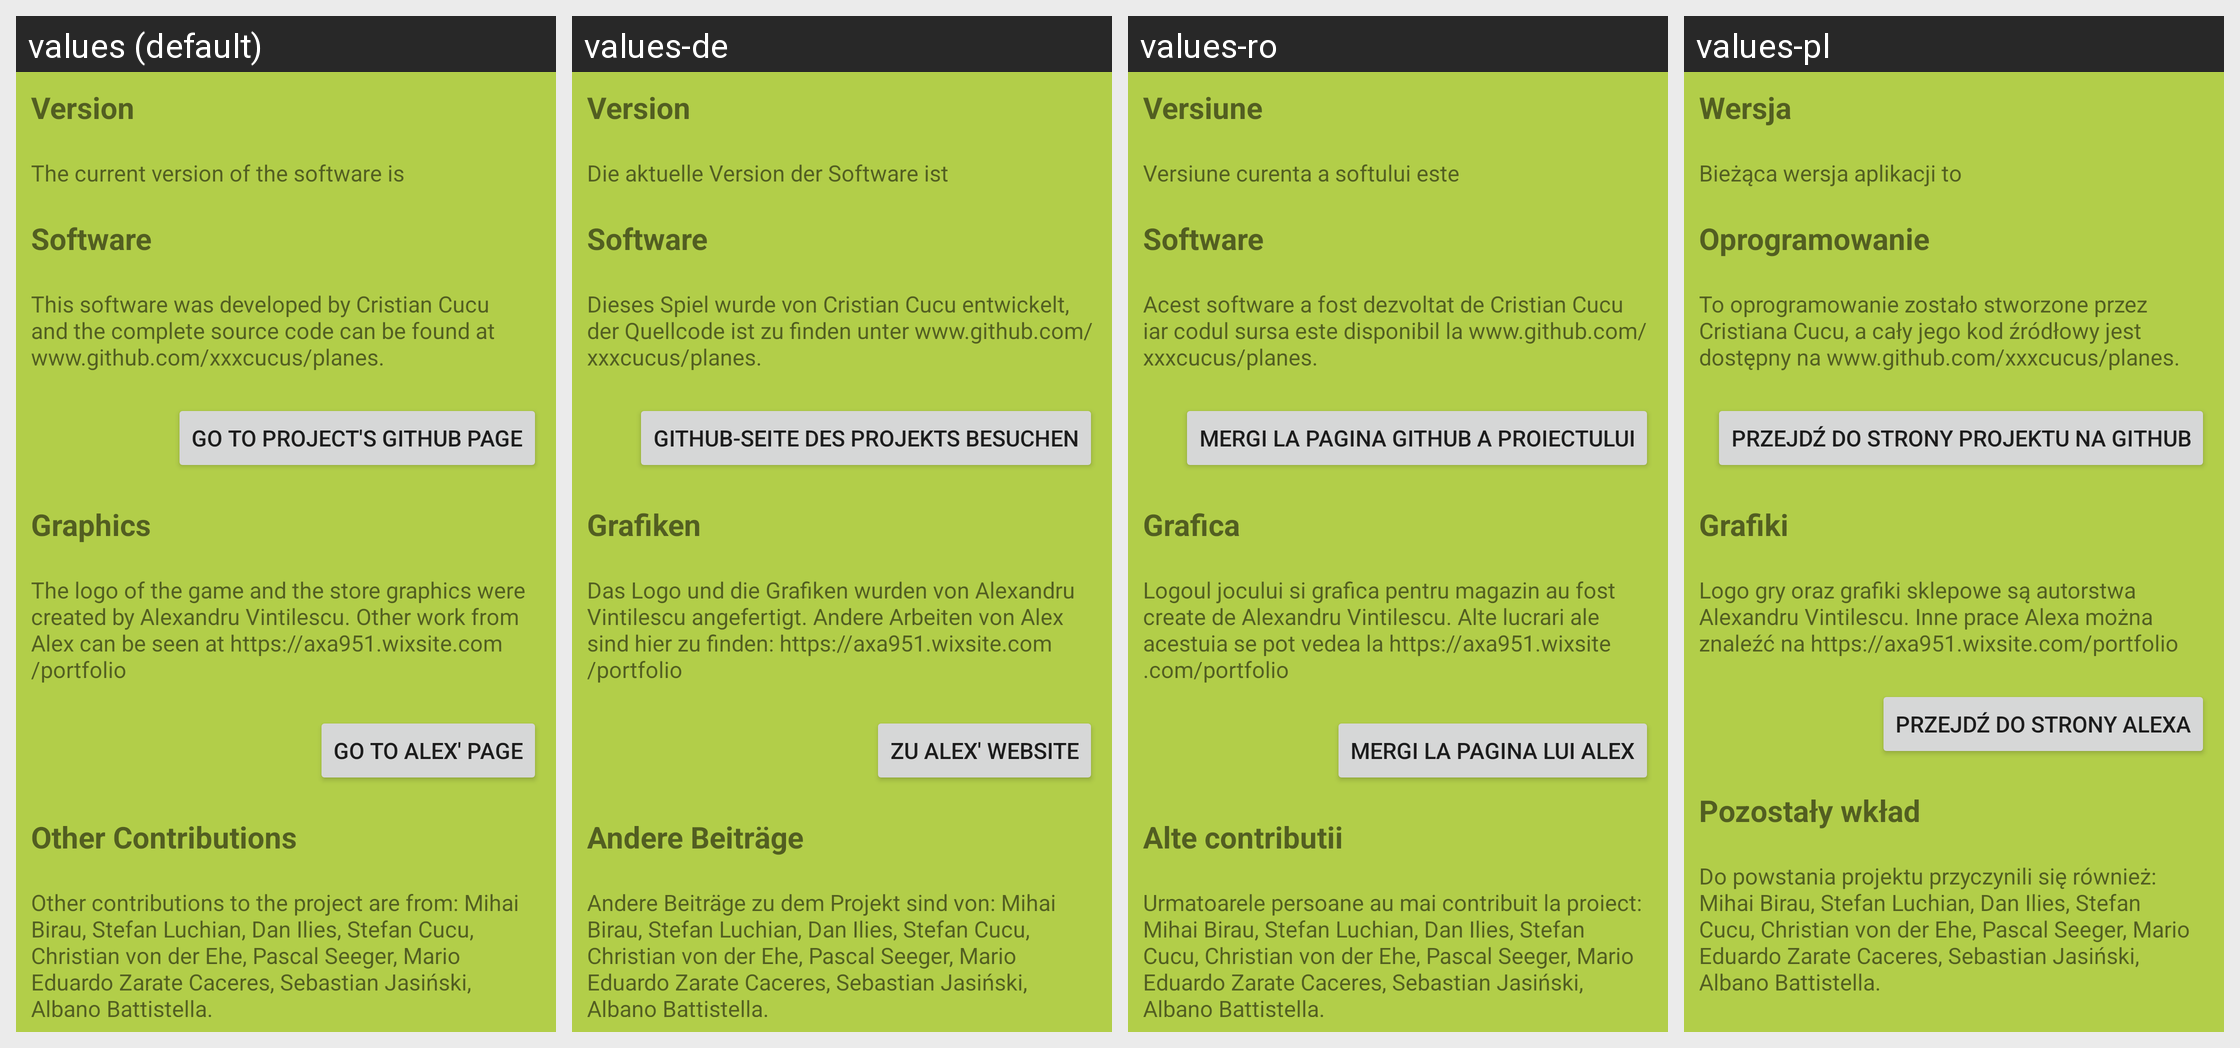

The Android screen above is rendered under several locales of the same app. Produce the string resources it draws, with the default and per-locale values.
Android screen res/layout/fragment_about.xml rendered under 4 locales, left to right: values (default), values-de, values-ro, values-pl. Device: Nexus 5 (rendered at 1080×1920; each locale shown at half size, 540×960, under a caption strip naming it); theme Theme.MaterialComponents.DayNight.NoActionBar.
Other locales in the repository, not shown: values-es, values-id, values-it, values-tr.
Strings drawn on this screen, with the default value and each locale's value (text and hints the layout hard-codes, and strings that could not be matched under every locale, appear in the picture but are not listed):

software_version_title
  values: Version
  values-de: Version
  values-ro: Versiune
  values-pl: Wersja

software_version
  values: The current version of the software is
  values-de: Die aktuelle Version der Software ist
  values-ro: Versiune curenta a softului este
  values-pl: Bieżąca wersja aplikacji to

credits_software_title
  values: Software
  values-de: Software
  values-ro: Software
  values-pl: Oprogramowanie

credits_software_content
  values: This software was developed by Cristian Cucu and the complete source code can be found at www.github.com/xxxcucus/planes.
  values-de: Dieses Spiel wurde von Cristian Cucu entwickelt, der Quellcode ist zu finden unter www.github.com/xxxcucus/planes.
  values-ro: Acest software a fost dezvoltat de Cristian Cucu iar codul sursa este disponibil la www.github.com/xxxcucus/planes.
  values-pl: To oprogramowanie zostało stworzone przez Cristiana Cucu, a cały jego kod źródłowy jest dostępny na www.github.com/xxxcucus/planes.

credits_software_button
  values: Go to Project's GitHub Page
  values-de: GitHub-Seite des Projekts besuchen
  values-ro: Mergi la pagina GitHub a proiectului
  values-pl: Przejdź do strony projektu na GitHub

credits_graphics_title
  values: Graphics
  values-de: Grafiken
  values-ro: Grafica
  values-pl: Grafiki

credits_graphics_content
  values: The logo of the game and the store graphics were created by Alexandru Vintilescu. Other work from Alex can be seen at https://axa951.wixsite.com/portfolio
  values-de: Das Logo und die Grafiken wurden von Alexandru Vintilescu angefertigt. Andere Arbeiten von Alex sind hier zu finden: https://axa951.wixsite.com/portfolio
  values-ro: Logoul jocului si grafica pentru magazin au fost create de Alexandru Vintilescu. Alte lucrari ale acestuia se pot vedea la https://axa951.wixsite.com/portfolio
  values-pl: Logo gry oraz grafiki sklepowe są autorstwa Alexandru Vintilescu. Inne prace Alexa można znaleźć na https://axa951.wixsite.com/portfolio

credits_graphics_button
  values: Go to Alex' Page
  values-de: Zu Alex' Website
  values-ro: Mergi la pagina lui Alex
  values-pl: Przejdź do strony Alexa

credits_othercontributions_title
  values: Other Contributions
  values-de: Andere Beiträge
  values-ro: Alte contributii
  values-pl: Pozostały wkład

credits_othercontributions
  values: Other contributions to the project are from: Mihai Birau, Stefan Luchian, Dan Ilies, Stefan Cucu, Christian von der Ehe, Pascal Seeger, Mario Eduardo Zarate Caceres, Sebastian Jasiński, Albano Battistella.
  values-de: Andere Beiträge zu dem Projekt sind von: Mihai Birau, Stefan Luchian, Dan Ilies, Stefan Cucu, Christian von der Ehe, Pascal Seeger, Mario Eduardo Zarate Caceres, Sebastian Jasiński, Albano Battistella. 
  values-ro: Urmatoarele persoane au mai contribuit la proiect: Mihai Birau, Stefan Luchian, Dan Ilies, Stefan Cucu, Christian von der Ehe, Pascal Seeger, Mario Eduardo Zarate Caceres, Sebastian Jasiński, Albano Battistella.
  values-pl: Do powstania projektu przyczynili się również: Mihai Birau, Stefan Luchian, Dan Ilies, Stefan Cucu, Christian von der Ehe, Pascal Seeger, Mario Eduardo Zarate Caceres, Sebastian Jasiński, Albano Battistella.
